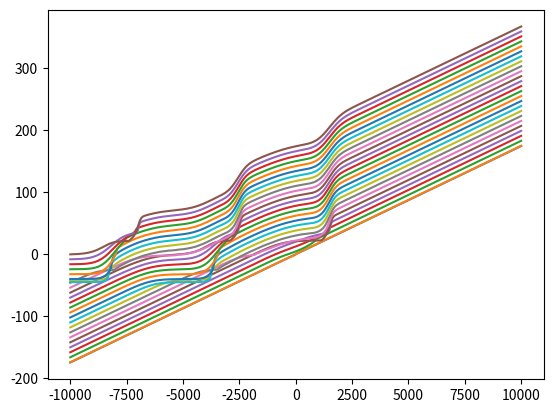
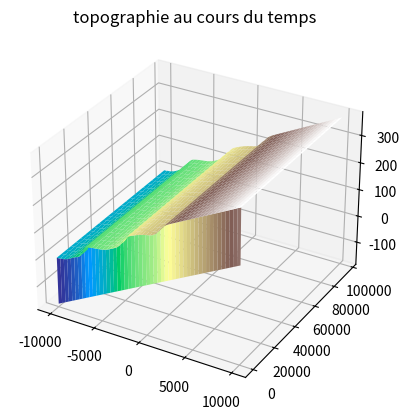

Write Python code to recreate these figures, in order.
import numpy as np
from scipy.sparse import spdiags
from scipy.sparse import linalg as li
import matplotlib.pyplot as plt
from mpl_toolkits import mplot3d

# list abscices
nspacestep = 500  # nombre pas d'espace
ntimestep  = 500 # nombre de pas de temps
nsavestep  = 20  # time step qu'on dessine
time = 100000 # temps total de la simulation en annee
x = np.linspace(-10000.,10000.,nspacestep) # longeur du  domaine en m
dx = x[2] - x[1] # pas de d'espace
dt = time/(ntimestep-1) # pas de temps
periode = 20.e3; # periode de variation du niveau marin en annee
D = 0.5
# pente initiale
teta = 1.
# array ordonnees
z   = x*np.tan((teta*np.pi)/180) #topo initiale m
plt.plot(x,z)
plt.pause(2)
tec = 2.e-3; # vitesse de soulevement en m par an
h_star = 5. #m limite d'action des vagues/3 ou 4 m
C = 0.007 # m/an taux d'erosion cotiere maximum
K0 = 1. # m^2/an taux d'erosion par diffusion
A_sl = 40. # amplitude des variations de niveau marin.

z2D=z
tplot=0.
t=0.

for k in range(0,ntimestep):

    SL = A_sl*np.sin(t/(periode)*np.pi)
    h      = SL-z
    dz_ero = -dt*C*np.exp(-h/h_star)*(h>0)

    
    K = K0*(np.linspace(1, 1, x.size)*(h<0) + np.linspace(10, 10, x.size)*(h>=0))

    Alpha = list(K*dt/dx**2)


    diags = [[], [], []]
    diags[0] = [(Alpha[j] - (Alpha[j+1]/4 - Alpha[j-1]/4))*(D-1) for j in range(1, len(x)-1)]
    diags[0].append(0)
    diags[0].append(0)
    diags[1] = [2*Alpha[j]*(1-D) + 1 for j in range(0, len(x))]
    diags[2] = [(Alpha[j] + (Alpha[j+1]/4 - Alpha[j-1]/4))*(D-1) for j in range(1, len(x)-1)]
    diags[2].insert(0, 0)
    diags[2].insert(0, 0)

    sparse = spdiags(diags, [-1, 0, 1], len(x), len(x)).tolil()
    sparse[0,0] = 1
    sparse[len(x) - 1,len(x) - 1] = 1
    sparse[0,1] = 0


    z_temp = list(z)
    z_old = [Alpha[i+1]*D*z_temp[i+1] + (-2*Alpha[i+1]*D + 1)*z_temp[i] + Alpha[i+1]*D*z_temp[i-1] for i in range(1, len(x)-1)]
    z_old.insert(0, z_temp[0])
    z_old.append(z_temp[-1])
    z_old = np.array(z_old)

    z_old = z_old + dt*tec + dz_ero
    z = li.spsolve(sparse, z_old)
    if k%(nsavestep)==0:
       tplot=np.append(tplot,t)
       plt.plot(x,z)
       plt.pause(0.1)
    t=t+dt

plt.show()
fig = plt.figure()
ax = plt.axes(projection='3d')
for k in range(0,ntimestep):
	if k%(nsavestep)==0:
		z2D=np.vstack((z2D,z))
X , T = np.meshgrid(x, tplot)
ax.plot_surface(X,T,z2D,cmap='terrain', edgecolor='none')
ax.set_title('topographie au cours du temps')
plt.show()

